Labelled photos from "data", an image-classification folder in Cristinamulas/transfer_learning_keras. The possible labels are: cardboard, chips, metal, plastic.

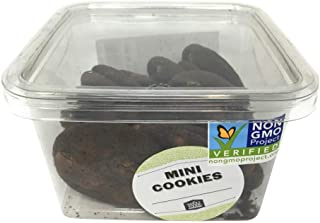
Label: plastic

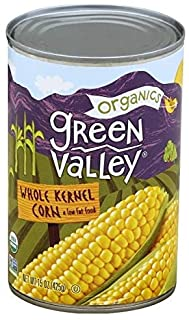
Label: metal

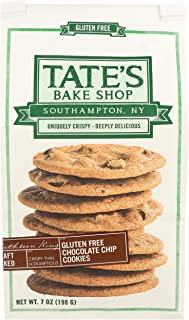
Label: plastic

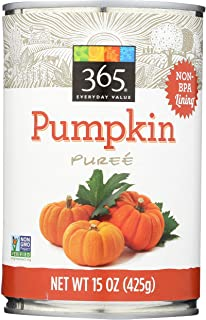
Label: metal

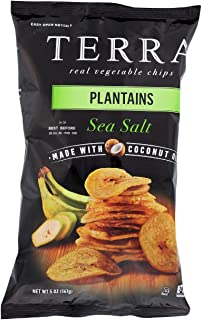
Label: chips

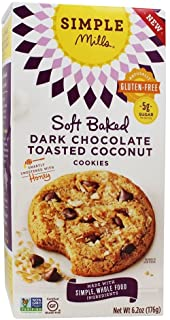
Label: cardboard
